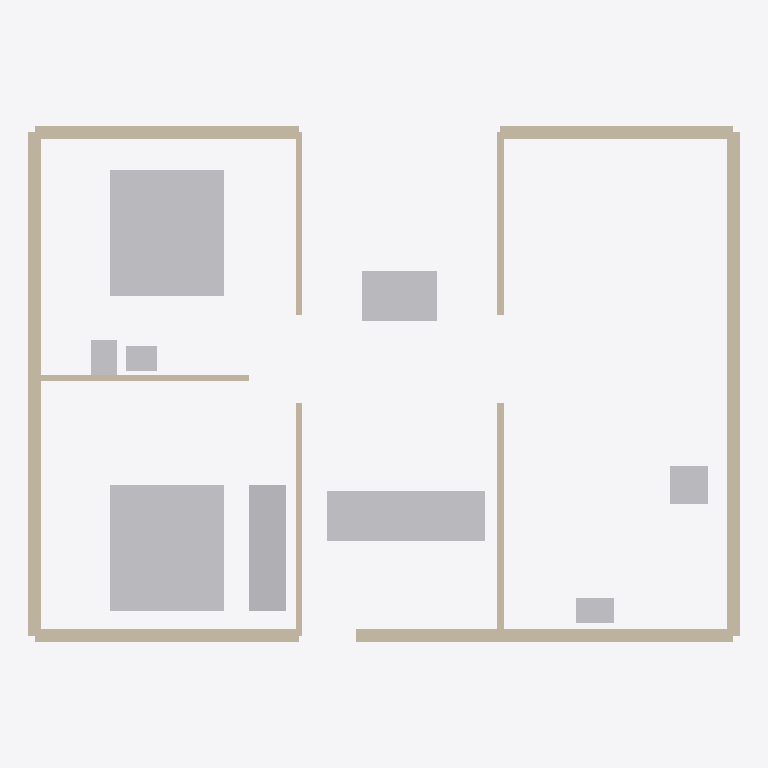
Plan cut of the same IFC building model at storey 'Ground Floor' (level 0.00 m, cut at 1.40 m), seen from above with north up, elements coloured by IFC class (only those large enough to see are counted): 18 other elements (light grey), 11 walls (beige). Cut surfaces are drawn darker.
Extent 11.3 m × 8.2 m × 2.7 m (x, y, z). Storeys (1): Ground Floor at 0.00 m. Elements (33): 22 IfcFurnishingElement, 11 IfcWallStandardCase.

HEADER;
FILE_DESCRIPTION(('ViewDefinition [CoordinationView]'),'2;1');
FILE_NAME('','2026-06-11T18:44:50',(''),(''),'IfcOpenShell 0.8.5-1c5b825','IfcOpenShell 0.8.5-1c5b825','');
FILE_SCHEMA(('IFC4'));
ENDSEC;
DATA;
#12=IFCPROJECT('3RB2KF6XD2FgtSeHPTEvTF',#6,'3BHK Apartment Floor Plan',$,$,$,$,(#11),#8);
#14=IFCSITE('3R14qgSrL4fv9FR36jNXGw',$,'Site',$,$,#13,$,$,$,$,$,$,$,$);
#16=IFCBUILDING('3b6tY0fXD0vwv5NWdnEhbB',$,'Structure',$,$,#15,$,$,$,$,$,$);
#18=IFCBUILDINGSTOREY('3YhGDRhSzEruzBTr4YN1ki',$,'Ground Floor',$,$,#17,$,$,$,$);
#220=IFCFURNISHINGELEMENT('2kPOullgXDtuSivnQpLroe',$,'bed_master_Mattress',$,$,#219,#216,$);
#277=IFCFURNISHINGELEMENT('3YRMDvMQTA3fe2wqeheeXB',$,'bed_bedroom1_Mattress',$,$,#276,#273,$);
#68=IFCWALLSTANDARDCASE('2DsMf2_9P6muLGTVdYByX$',$,'wall_ext_right',$,$,#67,#77,$,$);
#26=IFCWALLSTANDARDCASE('09skAJYJL7hPE6Gzpr_3OE',$,'wall_ext_left',$,$,#25,#35,$,$);
#54=IFCWALLSTANDARDCASE('0hjKXOzQTAyQgdIsjCqKUg',$,'wall_ext_bottom_right',$,$,#53,#63,$,$);
#533=IFCFURNISHINGELEMENT('36Uib82CjCwh0y8iFFuNxf',$,'wardrobe_mb_Body',$,$,#532,#529,$);
#391=IFCFURNISHINGELEMENT('2B4v9HAWj8kv1YWhKIEWfx',$,'dining_table_Top',$,$,#390,#387,$);
#40=IFCWALLSTANDARDCASE('0BfcRpUzb2H9H_ZZe47v0M',$,'wall_ext_bottom_left',$,$,#39,#49,$,$);
#82=IFCWALLSTANDARDCASE('1xt0UV$Vv3WAYFlD5ZPsYf',$,'wall_ext_top_left',$,$,#81,#91,$,$);
#334=IFCFURNISHINGELEMENT('0gzgY3P4b9GPXenbeXOSfJ',$,'sofa_living_Seat',$,$,#333,#330,$);
#347=IFCFURNISHINGELEMENT('04IY5dLcLFngzREga$P28X',$,'sofa_living_Backrest',$,$,#346,#343,$);
#96=IFCWALLSTANDARDCASE('3GC7BcXqH3Hgdd5vt3J9T1',$,'wall_ext_top_right',$,$,#95,#105,$,$);
#152=IFCWALLSTANDARDCASE('08b82b$s97MPy4x3_3ZpVi',$,'wall_int_kitchen_living',$,$,#151,#161,$,$);
#290=IFCFURNISHINGELEMENT('3QMfr_sdzFwe5EsFc3Rpmp',$,'bed_bedroom1_Headboard',$,$,#289,#286,$);
#497=IFCFURNISHINGELEMENT('3B0lAzCP1B5w6wO77ah7FS',$,'stove_kitchen_Body',$,$,#496,#493,$);
#110=IFCWALLSTANDARDCASE('23ILVvz3rBjRL18lRfpSLp',$,'wall_int_mb_living',$,$,#109,#119,$,$);
#233=IFCFURNISHINGELEMENT('2drfjyzID2jwHHQcRLSHrQ',$,'bed_master_Headboard',$,$,#232,#229,$);
#138=IFCWALLSTANDARDCASE('1TYbbxQeL4chqekVYzP5_J',$,'wall_int_b2_dining',$,$,#137,#147,$,$);
#166=IFCWALLSTANDARDCASE('3$rtR4BK1E$B8bT3VehUFJ',$,'wall_int_toilet_mb',$,$,#165,#175,$,$);
#124=IFCWALLSTANDARDCASE('29FT1B4B9BN8YKTGbUH0Pd',$,'wall_int_b1_dining',$,$,#123,#133,$,$);
#515=IFCFURNISHINGELEMENT('1IPFar50z3mvsWTi1bRvnq',$,'sink_kitchen_Body',$,$,#514,#511,$);
#461=IFCFURNISHINGELEMENT('3LhAeFSmb44R04RijsiFxQ',$,'wc_toilet1_Body',$,$,#460,#457,$);
#479=IFCFURNISHINGELEMENT('1Dd6SPU3n2PhgnFKLfIo7j',$,'washbasin_toilet1_Body',$,$,#478,#475,$);
#360=IFCFURNISHINGELEMENT('1Sfj_YSqTE393090mWgjhN',$,'sofa_living_LeftArm',$,$,#359,#356,$);
#373=IFCFURNISHINGELEMENT('0PD9njF9L1VeNKZWd9bEjI',$,'sofa_living_RightArm',$,$,#372,#369,$);
#246=IFCFURNISHINGELEMENT('0a8PCMkO9Bgf7Hk6IU937$',$,'bed_master_PillowLeft',$,$,#245,#242,$);
#259=IFCFURNISHINGELEMENT('0icRHDUl16bxZfZOEl5SIG',$,'bed_master_PillowRight',$,$,#258,#255,$);
#303=IFCFURNISHINGELEMENT('0YySKZ91v3eARd7x75wbo_',$,'bed_bedroom1_PillowLeft',$,$,#302,#299,$);
#316=IFCFURNISHINGELEMENT('3jTzpJI6H0s8P4ONEhirnP',$,'bed_bedroom1_PillowRight',$,$,#315,#312,$);
ENDSEC;
